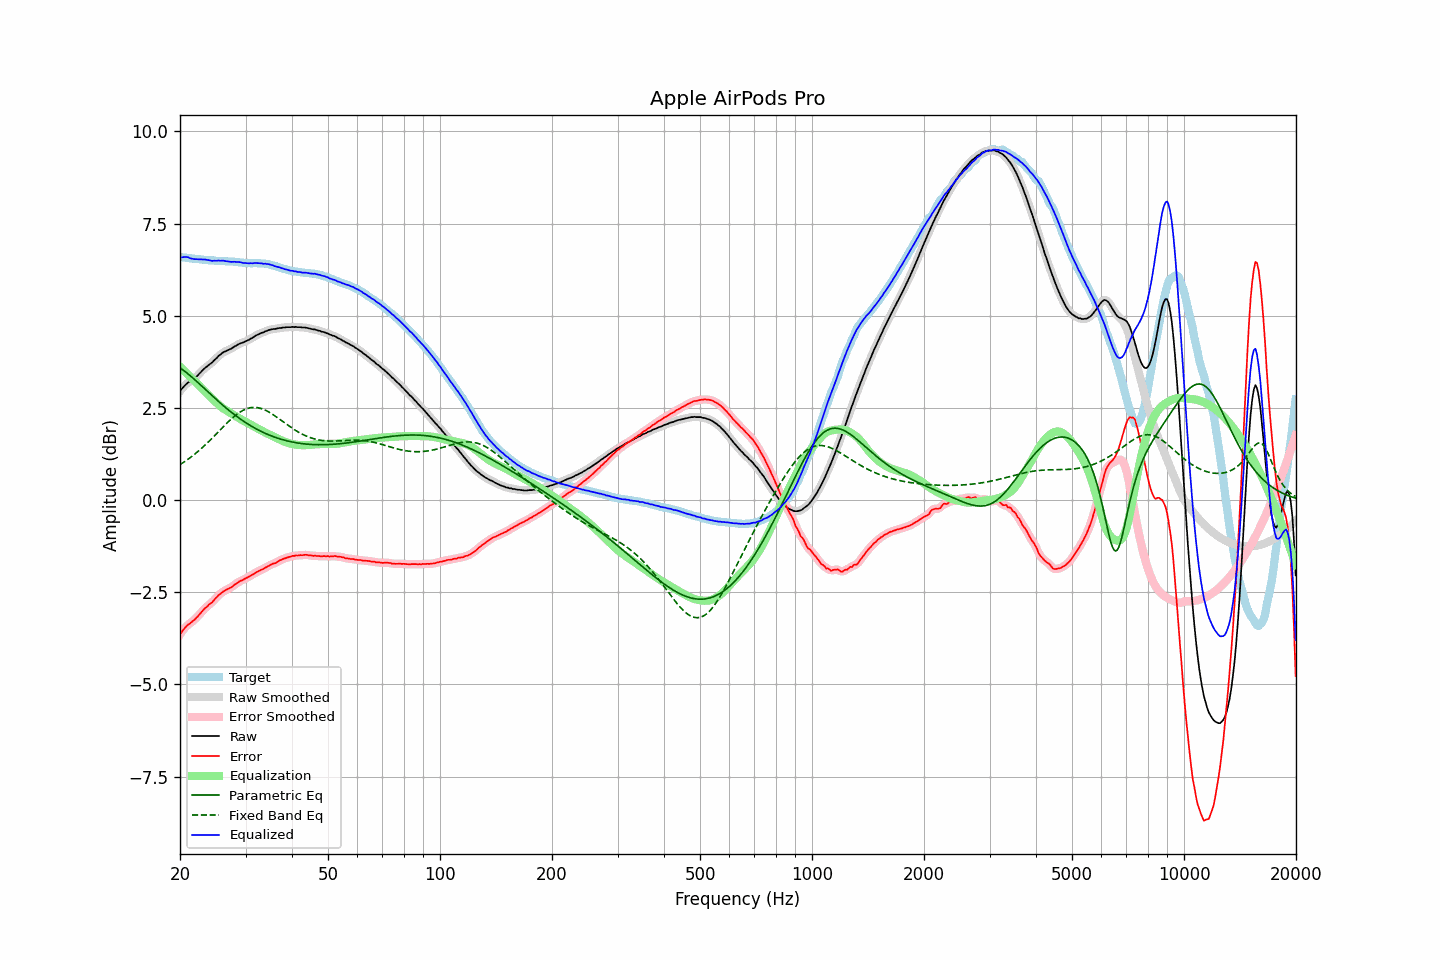

The data file committed next to this chart (first rows):
frequency, raw, error, smoothed, error_smoothed, equalization, parametric_eq, fixed_band_eq, equalized_raw, equalized_smoothed, target
20.00, 2.95, -3.64, 2.95, -3.64, 3.62, 3.59, 0.96, 6.57, 6.57, 6.59
20.20, 3.01, -3.58, 3.01, -3.58, 3.57, 3.56, 0.99, 6.59, 6.58, 6.59
20.40, 3.06, -3.52, 3.06, -3.52, 3.53, 3.53, 1.02, 6.59, 6.59, 6.58
20.61, 3.11, -3.47, 3.11, -3.47, 3.49, 3.49, 1.05, 6.60, 6.60, 6.58
20.81, 3.15, -3.42, 3.15, -3.42, 3.44, 3.46, 1.08, 6.59, 6.59, 6.57
21.02, 3.19, -3.38, 3.19, -3.38, 3.40, 3.42, 1.11, 6.59, 6.58, 6.57
21.23, 3.21, -3.35, 3.21, -3.35, 3.35, 3.39, 1.14, 6.57, 6.57, 6.56
21.44, 3.24, -3.32, 3.24, -3.32, 3.31, 3.35, 1.17, 6.55, 6.55, 6.56
21.66, 3.27, -3.28, 3.27, -3.28, 3.27, 3.31, 1.21, 6.54, 6.54, 6.55
21.87, 3.30, -3.25, 3.30, -3.24, 3.24, 3.27, 1.24, 6.54, 6.54, 6.55
22.09, 3.34, -3.20, 3.34, -3.20, 3.19, 3.23, 1.28, 6.54, 6.54, 6.54
22.31, 3.38, -3.16, 3.38, -3.16, 3.15, 3.20, 1.31, 6.53, 6.53, 6.54
22.54, 3.43, -3.11, 3.43, -3.11, 3.10, 3.16, 1.35, 6.53, 6.53, 6.54
22.76, 3.47, -3.06, 3.47, -3.06, 3.06, 3.12, 1.39, 6.53, 6.53, 6.53
22.99, 3.52, -3.01, 3.52, -3.00, 3.01, 3.07, 1.43, 6.53, 6.53, 6.53
23.22, 3.56, -2.96, 3.56, -2.96, 2.97, 3.03, 1.47, 6.53, 6.53, 6.52
23.45, 3.60, -2.91, 3.60, -2.92, 2.92, 2.99, 1.51, 6.52, 6.52, 6.52
23.69, 3.63, -2.88, 3.63, -2.88, 2.88, 2.95, 1.55, 6.51, 6.52, 6.51
23.92, 3.67, -2.83, 3.67, -2.84, 2.84, 2.91, 1.59, 6.51, 6.51, 6.50
24.16, 3.70, -2.80, 3.70, -2.80, 2.80, 2.87, 1.64, 6.50, 6.50, 6.50
24.40, 3.73, -2.77, 3.74, -2.76, 2.76, 2.83, 1.68, 6.49, 6.49, 6.50
24.65, 3.78, -2.72, 3.78, -2.72, 2.71, 2.79, 1.72, 6.49, 6.49, 6.50
24.89, 3.82, -2.67, 3.82, -2.67, 2.67, 2.75, 1.77, 6.49, 6.49, 6.49
25.14, 3.86, -2.63, 3.86, -2.63, 2.63, 2.71, 1.81, 6.49, 6.49, 6.49
25.39, 3.91, -2.58, 3.91, -2.58, 2.59, 2.67, 1.86, 6.50, 6.49, 6.49
25.65, 3.94, -2.55, 3.94, -2.54, 2.55, 2.64, 1.90, 6.49, 6.50, 6.49
25.91, 3.98, -2.51, 3.98, -2.51, 2.51, 2.60, 1.95, 6.49, 6.49, 6.49
26.16, 4.01, -2.48, 4.01, -2.48, 2.48, 2.56, 1.99, 6.49, 6.49, 6.49
26.43, 4.03, -2.46, 4.03, -2.45, 2.45, 2.52, 2.04, 6.48, 6.49, 6.49
26.69, 4.05, -2.42, 4.05, -2.43, 2.43, 2.49, 2.08, 6.48, 6.48, 6.48
26.96, 4.07, -2.40, 4.07, -2.41, 2.40, 2.45, 2.12, 6.47, 6.47, 6.47
27.23, 4.09, -2.38, 4.09, -2.38, 2.38, 2.41, 2.16, 6.47, 6.47, 6.47
27.50, 4.11, -2.36, 4.11, -2.36, 2.35, 2.38, 2.20, 6.46, 6.46, 6.47
27.77, 4.14, -2.33, 4.14, -2.33, 2.32, 2.35, 2.24, 6.46, 6.46, 6.47
28.05, 4.17, -2.29, 4.17, -2.30, 2.30, 2.31, 2.28, 6.47, 6.46, 6.46
28.33, 4.19, -2.27, 4.19, -2.26, 2.27, 2.28, 2.31, 6.46, 6.46, 6.46
28.62, 4.22, -2.24, 4.22, -2.23, 2.24, 2.25, 2.35, 6.46, 6.46, 6.46
28.90, 4.24, -2.21, 4.24, -2.21, 2.21, 2.22, 2.38, 6.46, 6.45, 6.45
29.19, 4.26, -2.18, 4.26, -2.19, 2.19, 2.19, 2.41, 6.45, 6.45, 6.44
29.48, 4.27, -2.17, 4.27, -2.16, 2.16, 2.16, 2.43, 6.44, 6.44, 6.44
29.78, 4.29, -2.14, 4.29, -2.14, 2.14, 2.13, 2.45, 6.43, 6.43, 6.43
30.08, 4.31, -2.12, 4.31, -2.12, 2.12, 2.10, 2.47, 6.43, 6.43, 6.43
30.38, 4.33, -2.10, 4.33, -2.10, 2.10, 2.07, 2.49, 6.43, 6.43, 6.43
30.68, 4.35, -2.08, 4.35, -2.07, 2.07, 2.04, 2.50, 6.42, 6.42, 6.43
30.99, 4.38, -2.04, 4.38, -2.05, 2.05, 2.02, 2.51, 6.43, 6.42, 6.42
31.30, 4.40, -2.02, 4.40, -2.02, 2.02, 1.99, 2.51, 6.42, 6.43, 6.42
31.61, 4.43, -2.00, 4.43, -2.00, 2.00, 1.97, 2.52, 6.43, 6.43, 6.43
31.93, 4.46, -1.97, 4.46, -1.97, 1.97, 1.94, 2.51, 6.43, 6.43, 6.43
32.24, 4.48, -1.95, 4.48, -1.95, 1.95, 1.92, 2.51, 6.43, 6.43, 6.43
32.57, 4.50, -1.92, 4.50, -1.92, 1.93, 1.90, 2.50, 6.43, 6.43, 6.42
32.89, 4.52, -1.90, 4.52, -1.90, 1.90, 1.87, 2.49, 6.42, 6.42, 6.42
33.22, 4.54, -1.88, 4.54, -1.88, 1.88, 1.85, 2.48, 6.42, 6.42, 6.42
33.55, 4.55, -1.87, 4.56, -1.86, 1.86, 1.83, 2.46, 6.41, 6.41, 6.42
33.89, 4.58, -1.83, 4.58, -1.84, 1.83, 1.81, 2.44, 6.41, 6.41, 6.41
34.23, 4.59, -1.81, 4.59, -1.81, 1.81, 1.79, 2.42, 6.40, 6.41, 6.40
34.57, 4.61, -1.79, 4.61, -1.79, 1.79, 1.77, 2.40, 6.40, 6.40, 6.40
34.92, 4.62, -1.77, 4.62, -1.76, 1.77, 1.76, 2.37, 6.39, 6.39, 6.39
35.27, 4.63, -1.74, 4.63, -1.74, 1.75, 1.74, 2.34, 6.38, 6.38, 6.37
35.62, 4.64, -1.72, 4.64, -1.73, 1.73, 1.72, 2.32, 6.37, 6.36, 6.36
35.97, 4.64, -1.72, 4.64, -1.71, 1.70, 1.71, 2.29, 6.34, 6.35, 6.36
... 635 more rows
